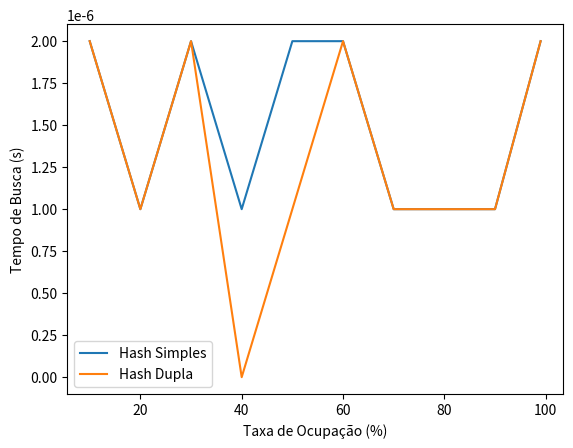

Source code (Python):
import matplotlib.pyplot as plt
taxas = [10, 20, 30, 40, 50, 60, 70, 80, 90, 99]
tempos_simples = [0.000002, 0.000001, 0.000002, 0.000001, 0.000002, 0.000002, 0.000001, 0.000001, 0.000001, 0.000002]  # Substitua pelos seus valores
tempos_dupla = [0.000002, 0.000001, 0.000002, 0.000000, 0.000001, 0.000002, 0.000001, 0.000001, 0.000001, 0.000002]  # Substitua pelos seus valores
plt.plot(taxas, tempos_simples, label="Hash Simples")
plt.plot(taxas, tempos_dupla, label="Hash Dupla")
plt.xlabel("Taxa de Ocupação (%)")
plt.ylabel("Tempo de Busca (s)")
plt.legend()
plt.show()